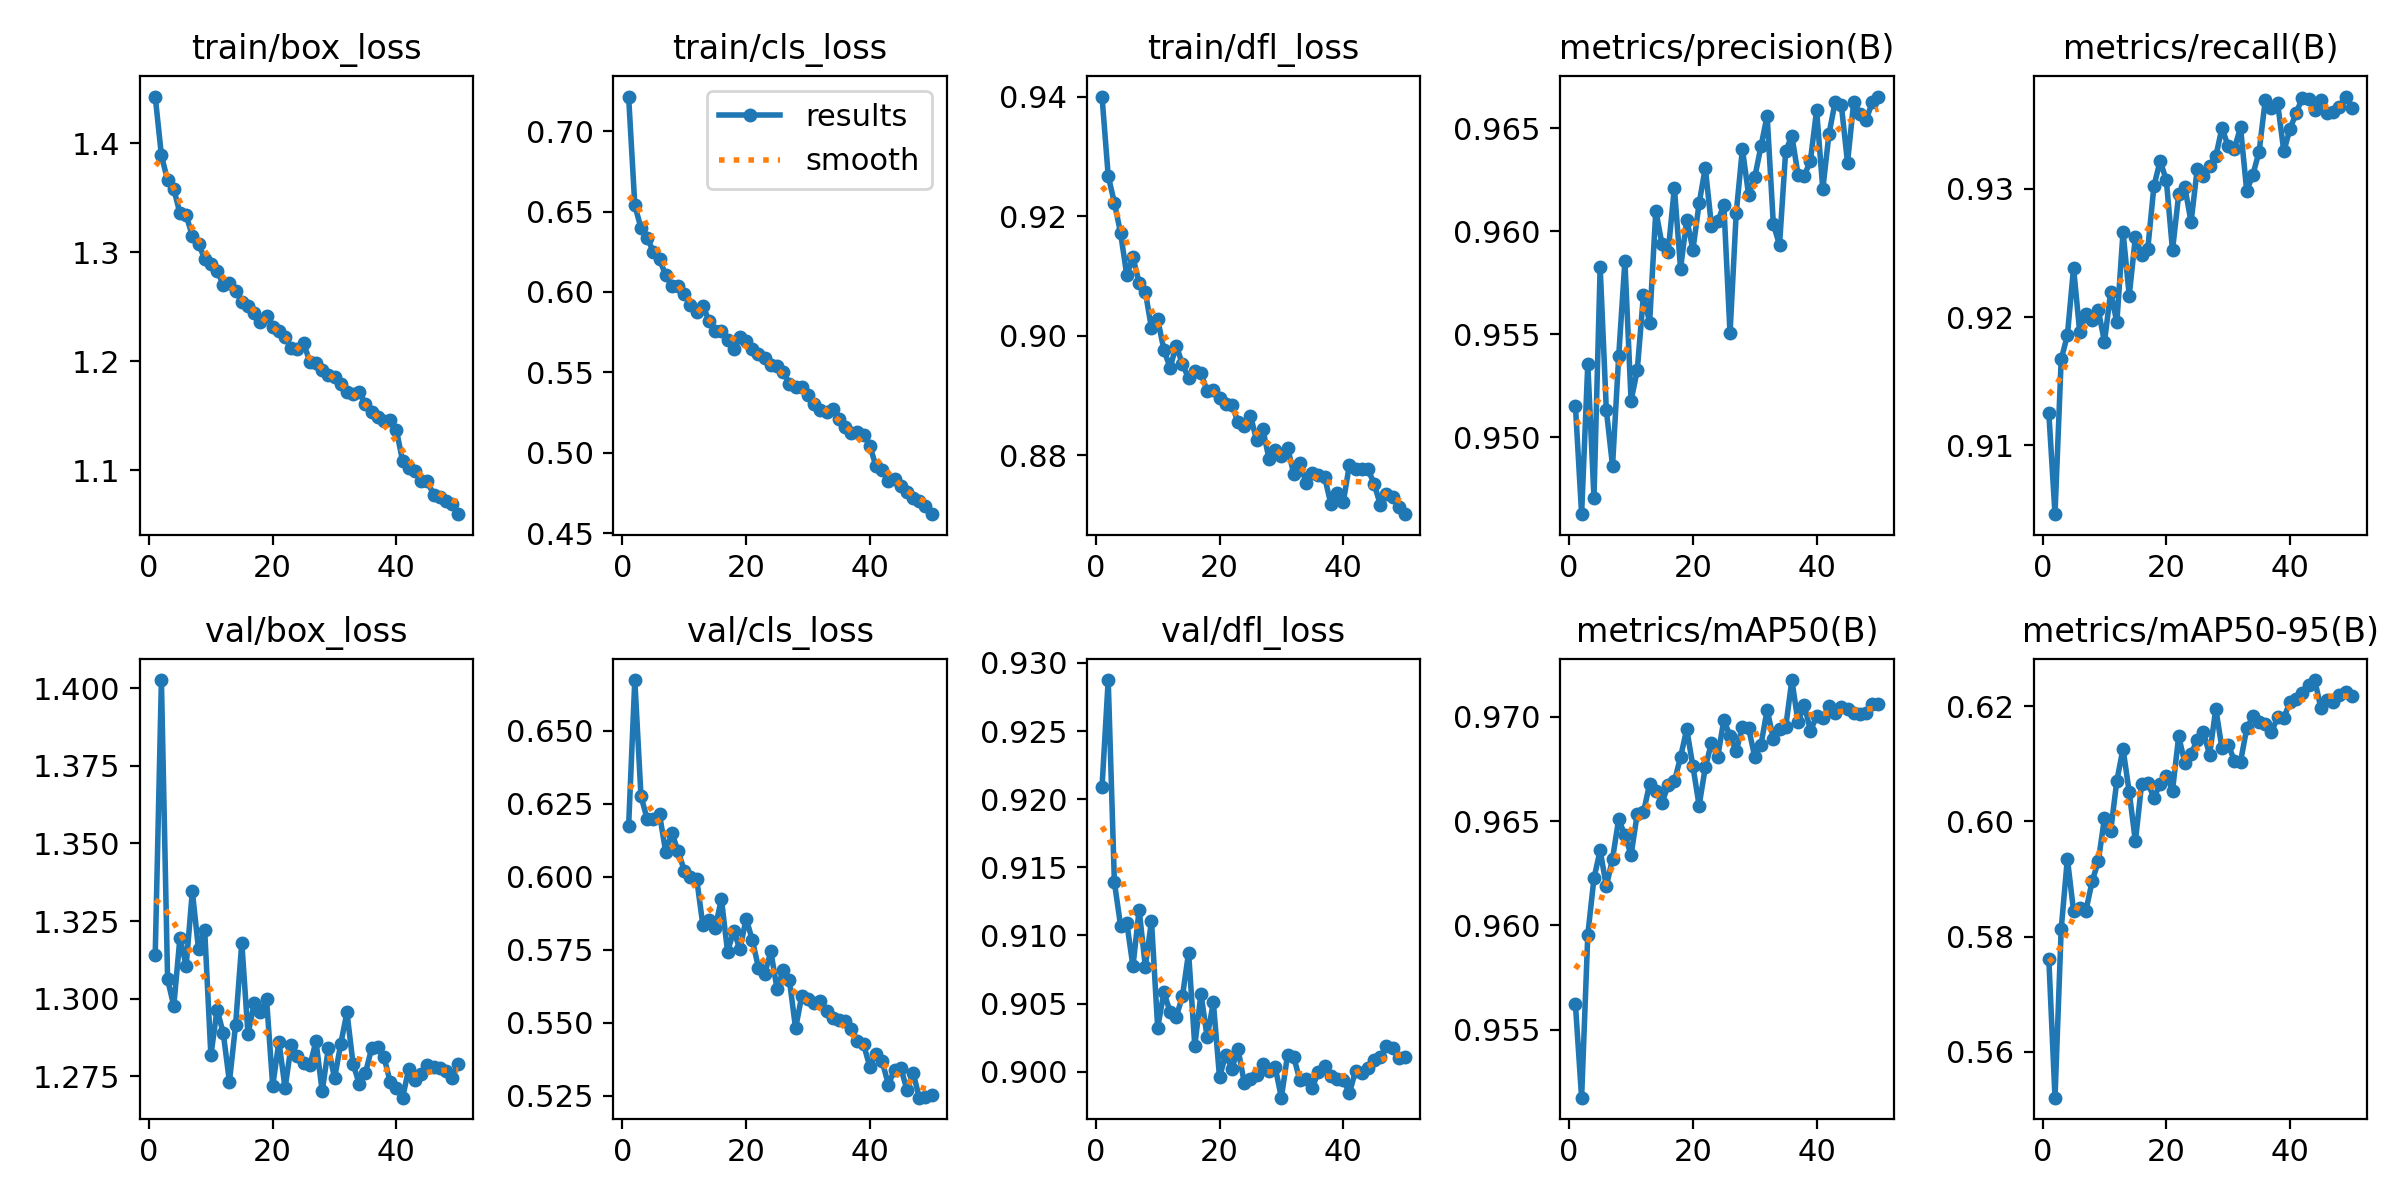

Source data for this figure (header and first rows):
epoch, time, train/box_loss, train/cls_loss, train/dfl_loss, metrics/precision(B), metrics/recall(B), metrics/mAP50(B), metrics/mAP50-95(B), val/box_loss, val/cls_loss, val/dfl_loss, lr/pg0, lr/pg1, lr/pg2
1, 212.7, 1.443, 0.7215, 0.94, 0.9515, 0.9125, 0.9562, 0.5761, 1.314, 0.6174, 0.9209, 0.06691, 0.0001663, 0.0001663
2, 417.1, 1.389, 0.6539, 0.9267, 0.9463, 0.9046, 0.9517, 0.552, 1.403, 0.6674, 0.9287, 0.03374, 0.0003263, 0.0003263
3, 620, 1.366, 0.6397, 0.9223, 0.9536, 0.9167, 0.9596, 0.5813, 1.306, 0.6276, 0.9139, 0.0005588, 0.0004798, 0.0004798
4, 822.5, 1.358, 0.6336, 0.9172, 0.9471, 0.9186, 0.9623, 0.5935, 1.298, 0.6197, 0.9107, 0.0004703, 0.0004703, 0.0004703
5, 1024, 1.336, 0.625, 0.9102, 0.9583, 0.9238, 0.9636, 0.5845, 1.32, 0.6199, 0.911, 0.0004604, 0.0004604, 0.0004604
6, 1227, 1.334, 0.6204, 0.9131, 0.9513, 0.9188, 0.9619, 0.5849, 1.311, 0.6213, 0.9077, 0.0004505, 0.0004505, 0.0004505
7, 1428, 1.315, 0.6103, 0.9089, 0.9486, 0.9203, 0.9632, 0.5845, 1.335, 0.6085, 0.9119, 0.0004406, 0.0004406, 0.0004406
8, 1631, 1.308, 0.6036, 0.9073, 0.9539, 0.9198, 0.9651, 0.5896, 1.316, 0.6149, 0.9077, 0.0004307, 0.0004307, 0.0004307
9, 1832, 1.294, 0.6037, 0.9012, 0.9586, 0.9205, 0.9643, 0.5931, 1.322, 0.6088, 0.9111, 0.0004208, 0.0004208, 0.0004208
10, 2035, 1.289, 0.5985, 0.9028, 0.9518, 0.9181, 0.9634, 0.6006, 1.282, 0.6021, 0.9032, 0.0004109, 0.0004109, 0.0004109
11, 2237, 1.283, 0.5918, 0.8977, 0.9533, 0.922, 0.9654, 0.5983, 1.296, 0.5998, 0.9058, 0.000401, 0.000401, 0.000401
12, 2440, 1.27, 0.5877, 0.8946, 0.9569, 0.9196, 0.9654, 0.6071, 1.289, 0.5994, 0.9044, 0.0003911, 0.0003911, 0.0003911
13, 2643, 1.272, 0.5915, 0.8983, 0.9556, 0.9266, 0.9668, 0.6126, 1.273, 0.5834, 0.904, 0.0003812, 0.0003812, 0.0003812
14, 2845, 1.265, 0.5821, 0.8953, 0.961, 0.9217, 0.9665, 0.6051, 1.292, 0.585, 0.9055, 0.0003713, 0.0003713, 0.0003713
15, 3048, 1.254, 0.5754, 0.8929, 0.9594, 0.9262, 0.9659, 0.5966, 1.318, 0.5825, 0.9087, 0.0003614, 0.0003614, 0.0003614
16, 3251, 1.25, 0.5755, 0.8942, 0.959, 0.9249, 0.9667, 0.6065, 1.288, 0.5923, 0.9019, 0.0003515, 0.0003515, 0.0003515
17, 3454, 1.245, 0.5702, 0.8938, 0.9621, 0.9253, 0.9669, 0.6067, 1.299, 0.5744, 0.9057, 0.0003416, 0.0003416, 0.0003416
18, 3656, 1.236, 0.5644, 0.8907, 0.9582, 0.9302, 0.9681, 0.6041, 1.296, 0.5814, 0.9025, 0.0003317, 0.0003317, 0.0003317
19, 3859, 1.242, 0.5719, 0.8909, 0.9606, 0.9322, 0.9694, 0.6065, 1.3, 0.5751, 0.9051, 0.0003218, 0.0003218, 0.0003218
20, 4061, 1.231, 0.5695, 0.8895, 0.9591, 0.9307, 0.9676, 0.608, 1.272, 0.5857, 0.8996, 0.0003119, 0.0003119, 0.0003119
21, 4264, 1.227, 0.5647, 0.8886, 0.9613, 0.9252, 0.9657, 0.6054, 1.286, 0.5783, 0.9013, 0.000302, 0.000302, 0.000302
22, 4467, 1.222, 0.5613, 0.8884, 0.9631, 0.9296, 0.9676, 0.6148, 1.271, 0.5688, 0.9002, 0.0002921, 0.0002921, 0.0002921
23, 4669, 1.212, 0.5589, 0.8855, 0.9603, 0.9301, 0.9688, 0.6101, 1.285, 0.5667, 0.9016, 0.0002822, 0.0002822, 0.0002822
24, 4872, 1.212, 0.5548, 0.8849, 0.9605, 0.9274, 0.9681, 0.6118, 1.281, 0.5744, 0.8992, 0.0002723, 0.0002723, 0.0002723
25, 5075, 1.216, 0.554, 0.8866, 0.9613, 0.9316, 0.9699, 0.6141, 1.279, 0.5615, 0.8995, 0.0002624, 0.0002624, 0.0002624
26, 5278, 1.2, 0.5502, 0.8825, 0.955, 0.931, 0.9691, 0.6155, 1.278, 0.5679, 0.8998, 0.0002525, 0.0002525, 0.0002525
27, 5480, 1.198, 0.543, 0.8844, 0.9609, 0.9318, 0.9684, 0.6116, 1.286, 0.5645, 0.9006, 0.0002426, 0.0002426, 0.0002426
28, 5683, 1.192, 0.541, 0.8794, 0.964, 0.9325, 0.9695, 0.6196, 1.27, 0.548, 0.9, 0.0002327, 0.0002327, 0.0002327
29, 5885, 1.188, 0.5408, 0.8809, 0.9618, 0.9348, 0.9695, 0.6127, 1.284, 0.5592, 0.9003, 0.0002228, 0.0002228, 0.0002228
30, 6087, 1.186, 0.536, 0.8799, 0.9626, 0.9333, 0.9681, 0.6133, 1.274, 0.558, 0.8981, 0.0002129, 0.0002129, 0.0002129
31, 6290, 1.179, 0.5304, 0.8813, 0.9641, 0.9332, 0.9687, 0.6106, 1.285, 0.5568, 0.9012, 0.000203, 0.000203, 0.000203
32, 6493, 1.172, 0.5265, 0.8769, 0.9656, 0.9348, 0.9704, 0.6104, 1.296, 0.5573, 0.9011, 0.0001931, 0.0001931, 0.0001931
33, 6696, 1.17, 0.5252, 0.8787, 0.9604, 0.9298, 0.969, 0.6161, 1.279, 0.5539, 0.8994, 0.0001832, 0.0001832, 0.0001832
34, 6898, 1.172, 0.5275, 0.8753, 0.9593, 0.9311, 0.9694, 0.6182, 1.273, 0.5517, 0.8994, 0.0001733, 0.0001733, 0.0001733
35, 7101, 1.161, 0.5212, 0.877, 0.9639, 0.9329, 0.9695, 0.6173, 1.276, 0.551, 0.8988, 0.0001634, 0.0001634, 0.0001634
36, 7303, 1.153, 0.5161, 0.8767, 0.9646, 0.9369, 0.9718, 0.6169, 1.284, 0.5504, 0.9, 0.0001535, 0.0001535, 0.0001535
37, 7505, 1.149, 0.5125, 0.8763, 0.9627, 0.9363, 0.9698, 0.6155, 1.284, 0.5477, 0.9004, 0.0001436, 0.0001436, 0.0001436
38, 7708, 1.145, 0.5131, 0.8719, 0.9627, 0.9367, 0.9706, 0.6181, 1.281, 0.5437, 0.8997, 0.0001337, 0.0001337, 0.0001337
39, 7911, 1.146, 0.5113, 0.8736, 0.9634, 0.9329, 0.9693, 0.618, 1.273, 0.5425, 0.8995, 0.0001238, 0.0001238, 0.0001238
40, 8114, 1.137, 0.5044, 0.8721, 0.9659, 0.9347, 0.97, 0.6207, 1.271, 0.5348, 0.8994, 0.0001139, 0.0001139, 0.0001139
41, 8353, 1.108, 0.4917, 0.8784, 0.962, 0.9359, 0.9699, 0.6213, 1.268, 0.5393, 0.8984, 0.000104, 0.000104, 0.000104
42, 8553, 1.102, 0.4896, 0.8777, 0.9647, 0.9371, 0.9705, 0.6223, 1.277, 0.5367, 0.9001, 9.41e-05, 9.41e-05, 9.41e-05
43, 8753, 1.099, 0.4827, 0.8777, 0.9663, 0.937, 0.9702, 0.6236, 1.274, 0.5288, 0.8999, 8.42e-05, 8.42e-05, 8.42e-05
44, 8954, 1.09, 0.4835, 0.8777, 0.9661, 0.9361, 0.9705, 0.6246, 1.276, 0.5338, 0.9003, 7.43e-05, 7.43e-05, 7.43e-05
45, 9154, 1.09, 0.4792, 0.8752, 0.9633, 0.9369, 0.9704, 0.6196, 1.279, 0.5346, 0.9009, 6.44e-05, 6.44e-05, 6.44e-05
46, 9355, 1.078, 0.4757, 0.8717, 0.9663, 0.936, 0.9702, 0.6211, 1.278, 0.527, 0.9011, 5.45e-05, 5.45e-05, 5.45e-05
47, 9554, 1.075, 0.4721, 0.8735, 0.9657, 0.936, 0.9702, 0.6208, 1.278, 0.5328, 0.9019, 4.46e-05, 4.46e-05, 4.46e-05
48, 9754, 1.072, 0.47, 0.873, 0.9654, 0.9364, 0.9702, 0.6219, 1.277, 0.5243, 0.9017, 3.47e-05, 3.47e-05, 3.47e-05
49, 9955, 1.069, 0.4667, 0.8714, 0.9663, 0.9372, 0.9706, 0.6224, 1.275, 0.5246, 0.901, 2.48e-05, 2.48e-05, 2.48e-05
50, 10155, 1.06, 0.4619, 0.8701, 0.9665, 0.9363, 0.9706, 0.6219, 1.279, 0.5252, 0.9011, 1.49e-05, 1.49e-05, 1.49e-05
